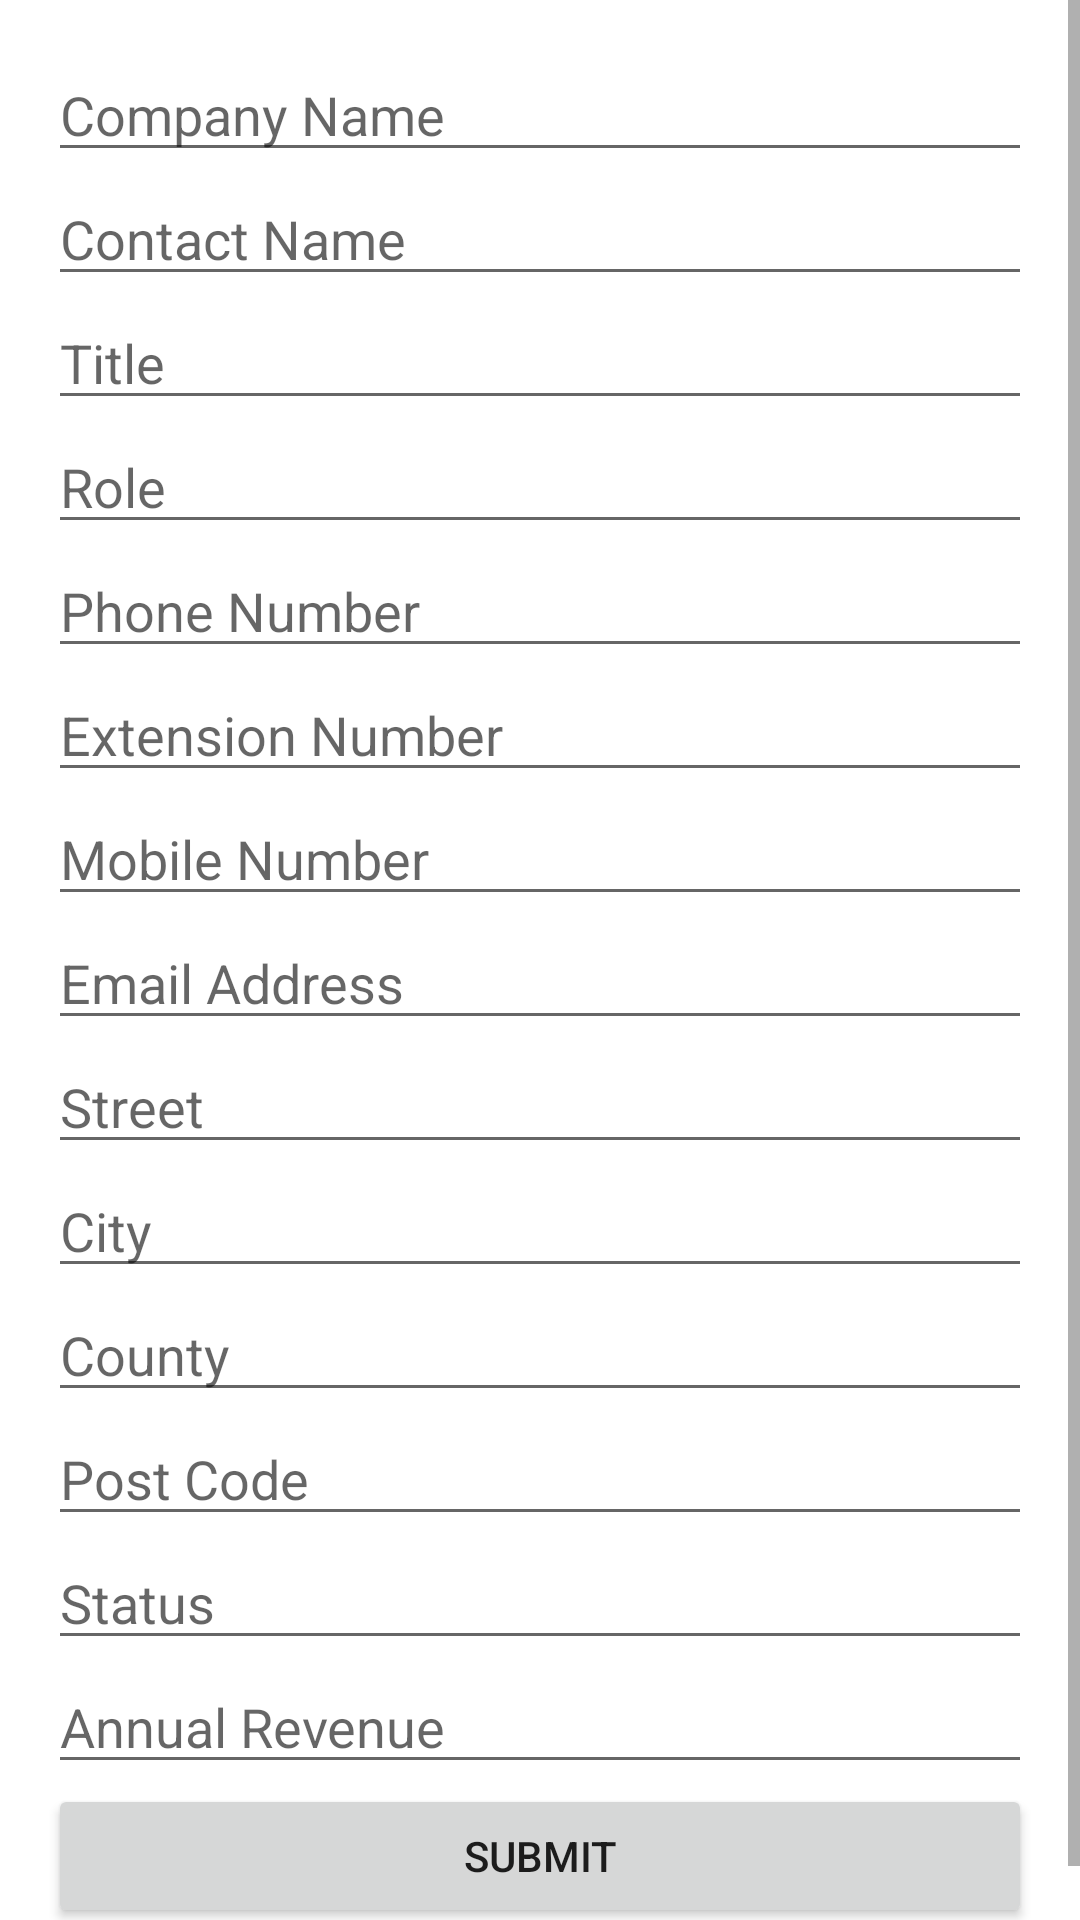

Android layout source for this screen:
<!-- AndroidManifest.xml: application theme Theme.HttpURLConnectionExample -->
<!-- res/layout/activity_new_contact.xml -->
<?xml version="1.0" encoding="utf-8"?>
<ScrollView xmlns:android="http://schemas.android.com/apk/res/android"
    android:layout_width="match_parent"
    android:layout_height="match_parent">

    <LinearLayout
        android:layout_width="match_parent"
        android:layout_height="wrap_content"
        android:orientation="vertical"
        android:padding="16dp">

        
        <EditText
            android:id="@+id/editText_companyName"
            android:layout_width="match_parent"
            android:layout_height="wrap_content"
            android:hint="Company Name" />

        
        <EditText
            android:id="@+id/editText_contactName"
            android:layout_width="match_parent"
            android:layout_height="wrap_content"
            android:hint="Contact Name" />

        
        <EditText
            android:id="@+id/editText_title"
            android:layout_width="match_parent"
            android:layout_height="wrap_content"
            android:hint="Title" />

        
        <EditText
            android:id="@+id/editText_role"
            android:layout_width="match_parent"
            android:layout_height="wrap_content"
            android:hint="Role" />

        
        <EditText
            android:id="@+id/editText_phoneNumber"
            android:layout_width="match_parent"
            android:layout_height="wrap_content"
            android:hint="Phone Number" />

        
        <EditText
            android:id="@+id/editText_extensionNumber"
            android:layout_width="match_parent"
            android:layout_height="wrap_content"
            android:hint="Extension Number" />

        
        <EditText
            android:id="@+id/editText_mobileNumber"
            android:layout_width="match_parent"
            android:layout_height="wrap_content"
            android:hint="Mobile Number" />

        
        <EditText
            android:id="@+id/editText_emailAddress"
            android:layout_width="match_parent"
            android:layout_height="wrap_content"
            android:hint="Email Address" />

        
        <EditText
            android:id="@+id/editText_street"
            android:layout_width="match_parent"
            android:layout_height="wrap_content"
            android:hint="Street" />

        
        <EditText
            android:id="@+id/editText_city"
            android:layout_width="match_parent"
            android:layout_height="wrap_content"
            android:hint="City" />

        
        <EditText
            android:id="@+id/editText_county"
            android:layout_width="match_parent"
            android:layout_height="wrap_content"
            android:hint="County" />

        
        <EditText
            android:id="@+id/editText_postCode"
            android:layout_width="match_parent"
            android:layout_height="wrap_content"
            android:hint="Post Code" />

        
        <EditText
            android:id="@+id/editText_status"
            android:layout_width="match_parent"
            android:layout_height="wrap_content"
            android:hint="Status" />

        
        <EditText
            android:id="@+id/editText_annualRevenue"
            android:layout_width="match_parent"
            android:layout_height="wrap_content"
            android:hint="Annual Revenue"
            android:inputType="numberDecimal" />

        
        <Button
            android:id="@+id/contact_button_submit"
            android:layout_width="match_parent"
            android:layout_height="wrap_content"
            android:text="Submit" />

    </LinearLayout>

</ScrollView>
<!-- resources referenced by this layout -->
<resources>
  <style name="Theme.HttpURLConnectionExample" parent="Theme.MaterialComponents.DayNight.DarkActionBar">
          
          <item name="colorPrimary">@color/purple_500</item>
          <item name="colorPrimaryVariant">@color/purple_700</item>
          <item name="colorOnPrimary">@color/white</item>
          
          <item name="colorSecondary">@color/teal_200</item>
          <item name="colorSecondaryVariant">@color/teal_700</item>
          <item name="colorOnSecondary">@color/black</item>
          
          <item name="android:statusBarColor" tools:targetApi="l">?attr/colorPrimaryVariant</item>
          
      </style>
  <!-- not gathered from this repository: default colours our renderer supplied (Android Studio template values) -->
  <color name="purple_500">#FF6200EE</color>
  <color name="purple_700">#FF3700B3</color>
  <color name="teal_200">#FF03DAC5</color>
  <color name="teal_700">#FF018786</color>
  <color name="black">#FF000000</color>
  <color name="white">#FFFFFFFF</color>
</resources>
